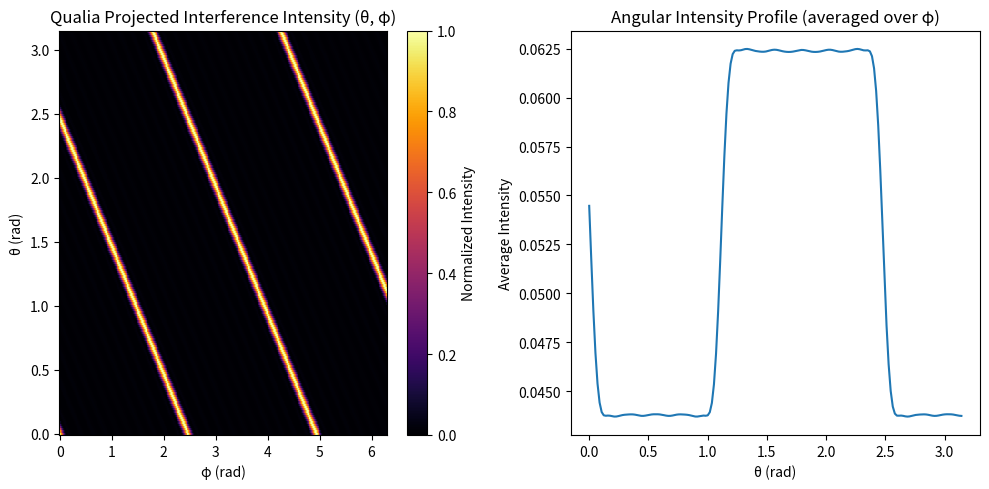

Source code (Python):
import numpy as np
import matplotlib.pyplot as plt

# Constants from 3DCOM framework
QDF = 0.810058772143807  # Quantum Dimensional Factor
LZ = 1.23498228  # Loop Zero attractor constant

# Harmonic recursion layers to simulate
n_layers = 10

# Discretize observation angles theta (0 to pi), phi (0 to 2pi)
theta = np.linspace(0, np.pi, 180)
phi = np.linspace(0, 2 * np.pi, 360)
THETA, PHI = np.meshgrid(theta, phi)

# Base wave amplitude function for harmonic n
def harmonic_wave(n, theta, phi):
    # Simulate phase oscillation modulated by harmonic level and angle
    phase = n * (theta + phi) * QDF * np.pi
    amplitude = np.cos(phase) * np.exp(-n * 0.1)  # Exponential decay with n
    return amplitude

# Qualia Operator Q^: projects harmonic superposition onto perceptual node
def qualia_projection(wave_sum):
    # Simplified nonlinear mirror: square and normalize
    intensity = wave_sum ** 2
    return intensity / np.max(intensity)

# Compute wave superposition across n_layers
wave_superposition = np.zeros_like(THETA)
for n in range(1, n_layers + 1):
    wave_superposition += harmonic_wave(n, THETA, PHI)

# Project with Qualia Operator Q^
intensity_map = qualia_projection(wave_superposition)

# Visualization
plt.figure(figsize=(10, 5))
plt.subplot(1, 2, 1)
plt.title("Qualia Projected Interference Intensity (θ, φ)")
plt.pcolormesh(PHI, THETA, intensity_map, shading='auto', cmap='inferno')
plt.xlabel('φ (rad)')
plt.ylabel('θ (rad)')
plt.colorbar(label='Normalized Intensity')

# Plot intensity as function of θ averaged over φ
avg_intensity_theta = np.mean(intensity_map, axis=0)
plt.subplot(1, 2, 2)
plt.title("Angular Intensity Profile (averaged over φ)")
plt.plot(theta, avg_intensity_theta)
plt.xlabel('θ (rad)')
plt.ylabel('Average Intensity')
plt.tight_layout()
plt.show()